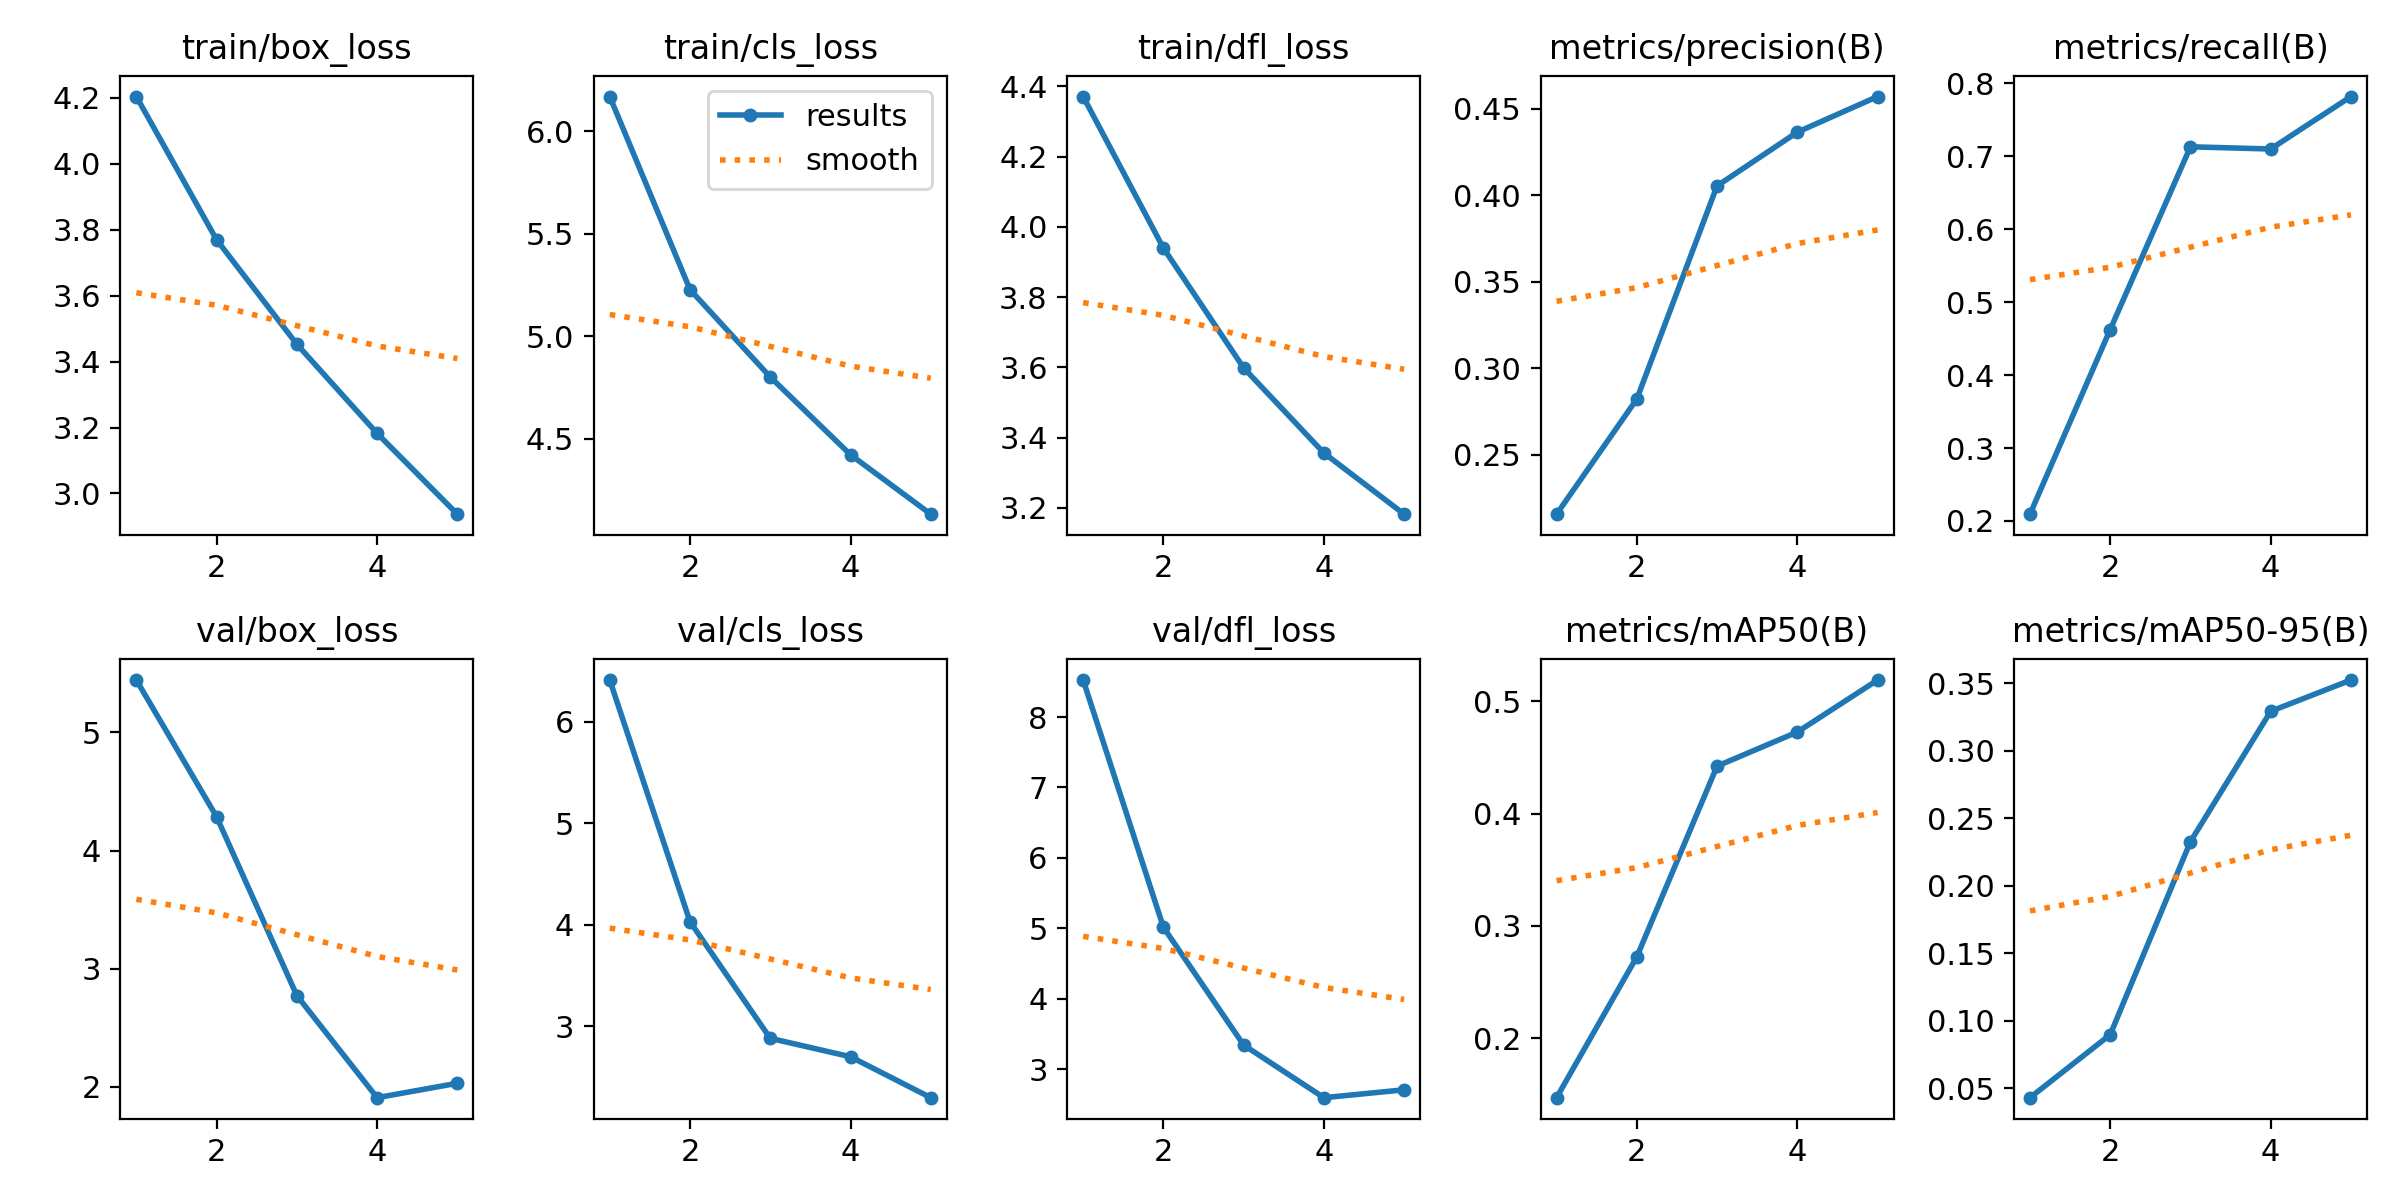

The data file committed next to this chart (first rows):
epoch, train/box_loss, train/cls_loss, train/dfl_loss, metrics/precision(B), metrics/recall(B), metrics/mAP50(B), metrics/mAP50-95(B), val/box_loss, val/cls_loss, val/dfl_loss, lr/pg0, lr/pg1, lr/pg2
1, 4.203, 6.169, 4.371, 0.2157, 0.2093, 0.1472, 0.04299, 5.443, 6.412, 8.525, 0.08337, 0.01663, 0.01663
2, 3.769, 5.227, 3.94, 0.2822, 0.4625, 0.2726, 0.08963, 4.286, 4.029, 5.015, 0.06011, 0.0267, 0.0267
3, 3.452, 4.801, 3.599, 0.4054, 0.713, 0.4422, 0.2326, 2.773, 2.879, 3.342, 0.03025, 0.03018, 0.03018
4, 3.182, 4.421, 3.356, 0.4364, 0.71, 0.4726, 0.3291, 1.909, 2.698, 2.595, 0.0203, 0.0203, 0.0203
5, 2.937, 4.131, 3.182, 0.457, 0.7819, 0.5188, 0.3522, 2.031, 2.294, 2.706, 0.0104, 0.0104, 0.0104
